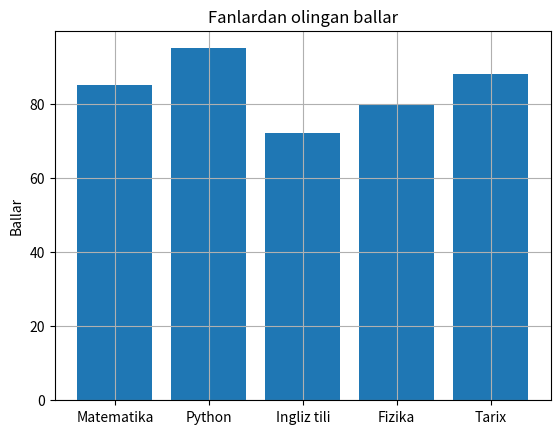

Recreate this plot in Python.
from matplotlib import pyplot as plt

fanlar = ["Matematika", "Python", "Ingliz tili", "Fizika", "Tarix"]
ballar = [85, 95, 72, 80, 88]

plt.bar(fanlar, ballar)
plt.title("Fanlardan olingan ballar")
plt.ylabel("Ballar")
plt.grid(True)
plt.show()
